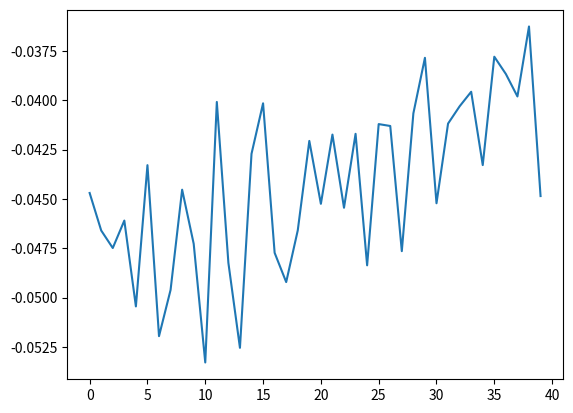

Write the Python code that produced this figure.
import numpy as np
import matplotlib.pyplot as plt
from tqdm import trange
from scipy.integrate import nquad

# Definir log-pdf y pdf (sin normalizar).

def logpdf(Ra, alpha):
    r1 = np.linalg.norm(Ra[0])
    r2 = np.linalg.norm(Ra[1])
    r12 = np.linalg.norm(Ra[0] - Ra[1])
    return 2*(-2*r1 - 2*r2 + .5*(r12/(1+alpha*r12)))

def pdf(R, alpha):
    return np.exp(logpdf(R, alpha))

# Defino funciones para normalizar la pdf, de acuerdo con lo necesario para usar nquad:

def integral(alpha):
     #value, _ = nquad(integrable, [[-limit,limit],[-limit,limit],[-limit,limit],[-limit,limit],[-limit,limit],[-limit,limit]], args=[alpha], opts={"epsabs":10e1, "epsrel":10e1}) # Relajé mucho la tolerancia y aun así no corre
    value = 1
    return value

def integrable(r1x,r1y,r1z,r2x,r2y,r2z, alpha):
    r1 = np.sqrt(r1x**2 + r1y**2 + r1z**2)
    r2 = np.sqrt(r1x**2 + r1y**2 + r1z**2)
    r12 = np.sqrt((r1x-r2x)**2+(r1y-r2y)**2+(r1z-r2z)**2)
    returnable = np.exp(-2*r1 - 2*r2 + .5*(r12/(1+alpha*r12)))
    # print("se llamó la funcion a integrar")
    return returnable

# Defino el paso metropolis: 

def paso_metropolis(R, alpha):    
    newR = R + np.random.normal(loc=0.0, scale=0.33, size=R.shape)
    logr = logpdf(newR, alpha) - logpdf(R, alpha)
    accept = np.log(np.random.uniform(0,1))<logr
    if accept:
        return newR, accept
    else:
        return R, accept

def METROPOLIS(ndatos, temper, initR, alpha, returnaccepted = False):
    resultados = np.zeros((ndatos,) + initR.shape)
    R = initR
    acceptance = 0
    for i in range(temper):
        R, basura = paso_metropolis(R, alpha)
    for i in range(ndatos):
        resultados[i] = R
        R, accepted = paso_metropolis(R, alpha)
        acceptance += accepted
    if returnaccepted:
        ratio = acceptance/ndatos
        return resultados, ratio
    else:
        return resultados

def energialocal(R, alpha):
    R1 = R[0]
    R2 = R[1]
    r1 = np.linalg.norm(R1)
    r2 = np.linalg.norm(R2)
    r12 = np.linalg.norm(R1 - R2)
    if r1 != 0 and r2 != 0 and r12 != 0:
        energy = -4 + np.dot(R1-R2, R1/r1-R2/r2)/(r12*(1+alpha*r12)**2) - 1/(r12*(1+alpha*r12)**3) - 1/(4*(1+alpha*r12)**4) + 1/r12
        return energy
    else:
        print("invalid value replaced by zero")
        return 0
        
def energiavariacional(alpha):
    sample, ratio = METROPOLIS(Ndatos, temper, R0, alpha, returnaccepted=True)
    normalizante = integral(alpha)
    estimacion = np.zeros(Ndatos)
    for i in range(Ndatos):
        estimacion[i] = energialocal(sample[i], alpha)/normalizante *pdf(sample[i], alpha)
    return np.mean(estimacion), ratio

def meanderlog(sample, alpha):

    r1 = np.linalg.norm(Ra[0])
    r2 = np.linalg.norm(Ra[1])
    r12 = np.linalg.norm(Ra[0] - Ra[1])
    -2*r1 - 2*r2 - .5*(r12*(1/(1+alpha*r12)**2)*r12)#.5*(r12/(1+alpha*r12))
# AHORA TESTEO PARA VER SI CALCULA ENERGIAS VARIACIONALES:

Ndatos = 10000
temper = 1000
R0 = np.zeros((2, 3))+1 # Inicial al azar
limit = np.inf # La integral se lleva a cabo en (-limit,limit)^6 (si es np.inf es lo mismo que integrar en R^6)
Nalphas = 40
alphas = np.linspace(0.01, 1, Nalphas)
EV = np.zeros(Nalphas)
Ratios = np.zeros(Nalphas)
for i in trange(Nalphas):
    ev, ratio = energiavariacional(alphas[i])
    EV[i] = ev
    Ratios[i] = ratio

plt.plot(EV)
